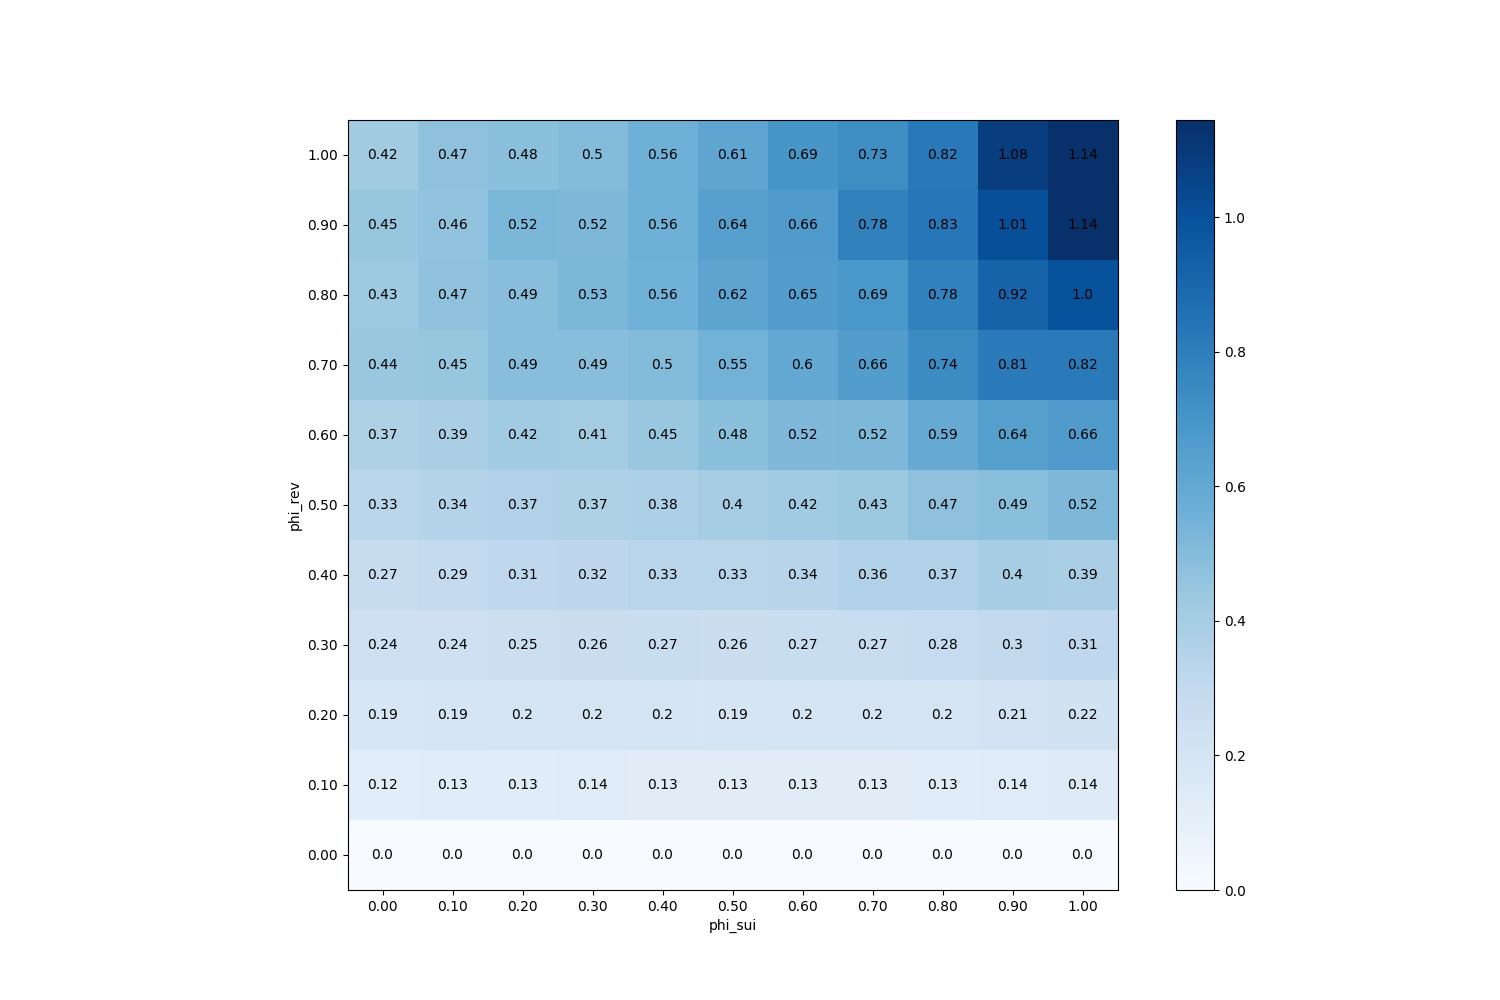

Values plotted in this chart, from the file beside it:
phi_sui, phi_rev
(0.0, 0.0), 0.0
(0.0, 0.1), 0.1243
(0.0, 0.2), 0.1852
(0.0, 0.3), 0.2364
(0.0, 0.4), 0.2733
(0.0, 0.5), 0.3265
(0.0, 0.6), 0.3673
(0.0, 0.7), 0.4445
(0.0, 0.8), 0.4255
(0.0, 0.9), 0.4494
(0.0, 1.0), 0.4152
(0.1, 0.0), 0.0
(0.1, 0.1), 0.1322
(0.1, 0.2), 0.195
(0.1, 0.3), 0.2384
(0.1, 0.4), 0.2938
(0.1, 0.5), 0.3447
(0.1, 0.6), 0.3882
(0.1, 0.7), 0.4497
(0.1, 0.8), 0.4662
(0.1, 0.9), 0.4617
(0.1, 1.0), 0.4702
(0.2, 0.0), 0.0
(0.2, 0.1), 0.1302
(0.2, 0.2), 0.1977
(0.2, 0.3), 0.2467
(0.2, 0.4), 0.308
(0.2, 0.5), 0.3665
(0.2, 0.6), 0.4172
(0.2, 0.7), 0.489
(0.2, 0.8), 0.4903
(0.2, 0.9), 0.5232
(0.2, 1.0), 0.4816
(0.3, 0.0), 0.0
(0.3, 0.1), 0.1353
(0.3, 0.2), 0.2007
(0.3, 0.3), 0.2557
(0.3, 0.4), 0.3156
(0.3, 0.5), 0.3673
(0.3, 0.6), 0.4099
(0.3, 0.7), 0.4911
(0.3, 0.8), 0.5264
(0.3, 0.9), 0.5207
(0.3, 1.0), 0.5048
(0.4, 0.0), 0.0
(0.4, 0.1), 0.1257
(0.4, 0.2), 0.1977
(0.4, 0.3), 0.2673
(0.4, 0.4), 0.335
(0.4, 0.5), 0.379
(0.4, 0.6), 0.4463
(0.4, 0.7), 0.5036
(0.4, 0.8), 0.5582
(0.4, 0.9), 0.559
(0.4, 1.0), 0.5593
(0.5, 0.0), 0.0
(0.5, 0.1), 0.1288
(0.5, 0.2), 0.1935
(0.5, 0.3), 0.2586
(0.5, 0.4), 0.3329
... 61 more rows
